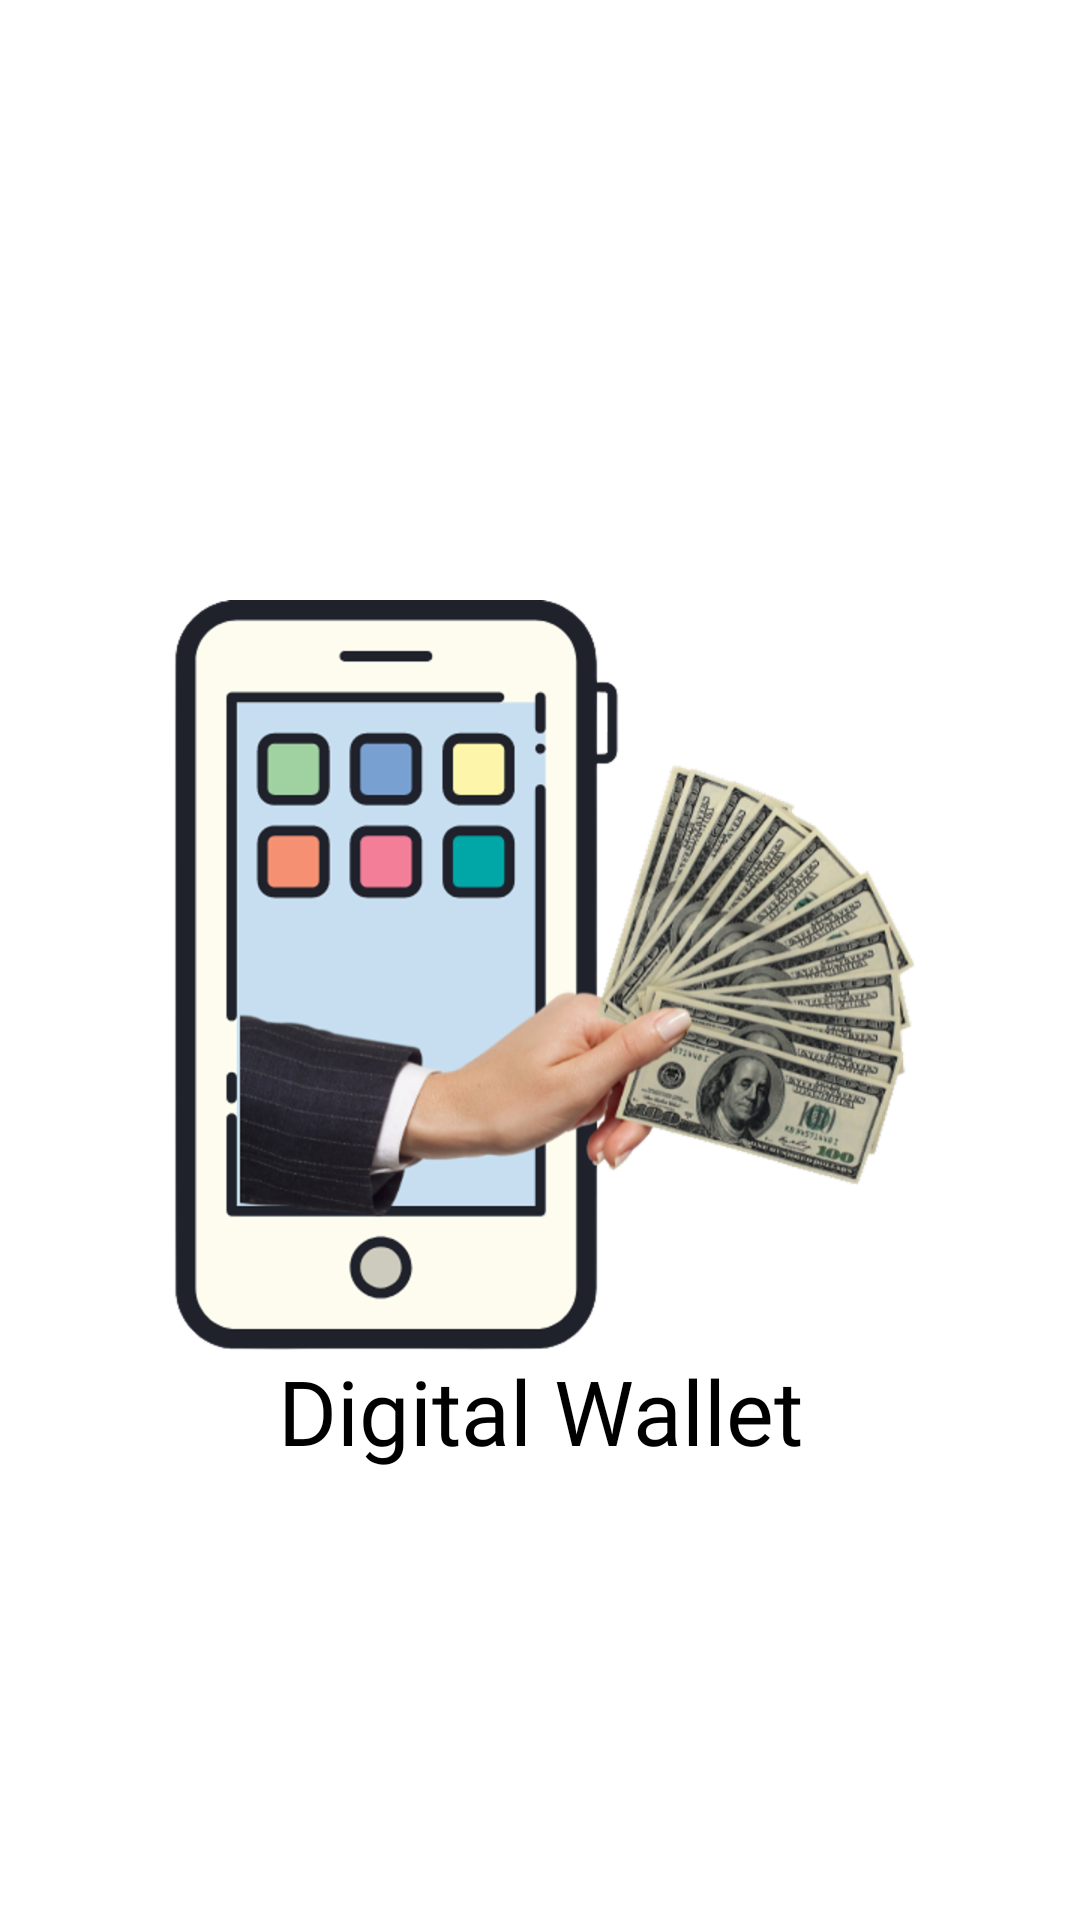

Write the Android layout XML for this screen, with the resource values it uses.
<!-- AndroidManifest.xml: application theme Theme.DigitalWallet -->
<!-- res/layout/activity_main.xml -->
<?xml version="1.0" encoding="utf-8"?>
<LinearLayout xmlns:android="http://schemas.android.com/apk/res/android"
    xmlns:app="http://schemas.android.com/apk/res-auto"
    xmlns:tools="http://schemas.android.com/tools"
    android:layout_width="match_parent"
    android:layout_height="match_parent"
    android:orientation="vertical"
    tools:context=".MainActivity">

    <ImageView
        android:id="@+id/imageView"
        android:layout_width="wrap_content"
        android:layout_height="wrap_content"
        android:layout_gravity="clip_vertical|center_horizontal"
        android:layout_marginTop="200dp"
        app:layout_constraintTop_toTopOf="parent"
        app:srcCompat="@drawable/dig"

        tools:layout_editor_absoluteX="84dp" />

    <TextView
        android:id="@+id/textView"
        android:layout_width="match_parent"
        android:layout_height="wrap_content"
        android:fontFamily="@font/erica_one"
        android:gravity="center"
        android:text="Digital Wallet"
        android:textColor="#000000"
        android:textSize="30sp" />

</LinearLayout>
<!-- resources referenced by this layout -->
<resources>
  <!-- drawable dig: png bitmap (drawable-hdpi, 127210 bytes) -->
  <style name="Theme.DigitalWallet" parent="Theme.MaterialComponents.DayNight.NoActionBar">
          
          <item name="colorPrimary">@color/purple_500</item>
          <item name="colorPrimaryVariant">@color/purple_700</item>
          <item name="colorOnPrimary">@color/white</item>
          
          <item name="colorSecondary">@color/teal_200</item>
          <item name="colorSecondaryVariant">@color/teal_700</item>
          <item name="colorOnSecondary">@color/black</item>
          
          <item name="android:statusBarColor" tools:targetApi="l">?attr/colorPrimaryVariant</item>
          
      </style>
  <!-- not gathered from this repository: default colours our renderer supplied (Android Studio template values) -->
  <color name="purple_500">#FF6200EE</color>
  <color name="purple_700">#FF3700B3</color>
  <color name="teal_200">#FF03DAC5</color>
  <color name="teal_700">#FF018786</color>
  <color name="black">#FF000000</color>
  <color name="white">#FFFFFFFF</color>
</resources>
